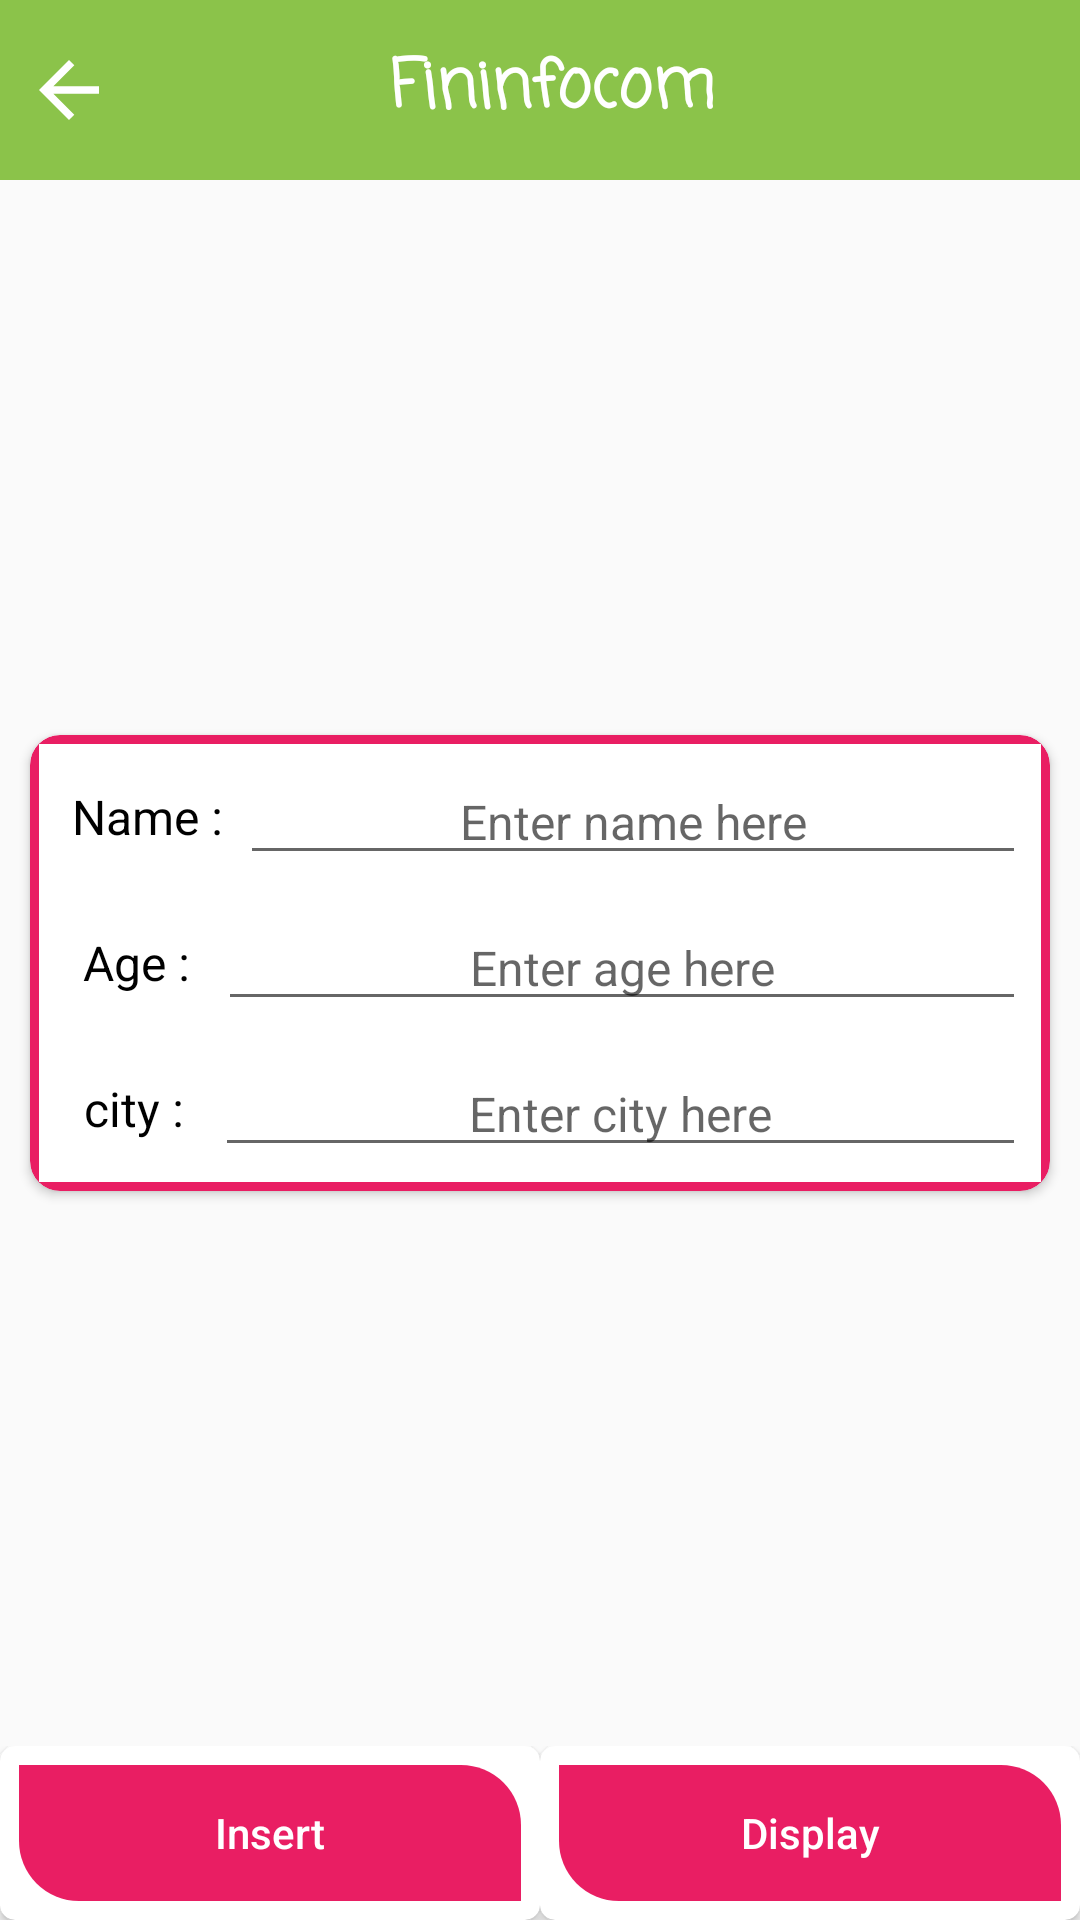

This screen was rendered from an Android layout file. Write that file and the resources it references.
<!-- AndroidManifest.xml: application theme AppTheme -->
<!-- res/layout/activity_displaying_details.xml -->
<?xml version="1.0" encoding="utf-8"?>
<RelativeLayout xmlns:android="http://schemas.android.com/apk/res/android"
    xmlns:app="http://schemas.android.com/apk/res-auto"
    xmlns:tools="http://schemas.android.com/tools"
    android:layout_width="match_parent"
    android:layout_height="match_parent"
    tools:context=".DisplayingDetails">


    <RelativeLayout
        android:id="@+id/heading"
        android:layout_width="match_parent"
        android:layout_height="60dp"
        android:background="#8BC34A">

        <ImageView
            android:id="@+id/back"
            android:layout_width="30dp"
            android:layout_height="30dp"
            android:layout_alignParentLeft="true"
            android:layout_centerInParent="true"
            android:layout_centerVertical="true"
            android:layout_marginLeft="8dp"
            android:src="@drawable/back" />

        <TextView
            android:id="@+id/appname"
            android:layout_width="300dp"
            android:layout_height="wrap_content"
            android:layout_centerInParent="true"
            android:ellipsize="marquee"
            android:fontFamily="casual"
            android:gravity="center"
            android:marqueeRepeatLimit="-1"
            android:paddingLeft="8dp"
            android:singleLine="true"
            android:text="Fininfocom"
            android:textColor="#fff"
            android:textSize="22sp"
            android:textStyle="bold" />


           </RelativeLayout>


    <RelativeLayout
        android:layout_width="match_parent"
        android:layout_height="match_parent"
        android:layout_above="@+id/btn_rel"
        android:layout_below="@+id/heading"
        android:layout_centerInParent="true"
        android:layout_margin="5dp">


        <androidx.cardview.widget.CardView
            android:layout_width="match_parent"
            android:layout_height="wrap_content"
            android:layout_centerInParent="true"
            app:cardMaxElevation="10dp"
            android:layout_margin="5dp"
            android:backgroundTint="#E91E63"
            app:cardCornerRadius="10dp">
        <LinearLayout
            android:layout_width="match_parent"
            android:layout_height="wrap_content"
            android:weightSum="3"
            android:background="#FFF"
            android:layout_margin="3dp"
            android:orientation="vertical"
            android:layout_centerInParent="true">


            <LinearLayout
                android:layout_width="match_parent"
                android:layout_height="wrap_content"
                android:layout_margin="5dp"
                android:gravity="center"
                android:layout_weight="1"
                android:orientation="horizontal"
                android:weightSum="2">

                <TextView
                    android:layout_width="wrap_content"
                    android:layout_height="wrap_content"
                    android:layout_weight="1"
                    android:gravity="center"

                    android:text="Name :"
                    android:textColor="#000"
                    android:textSize="16sp"/>


                <EditText
                    android:id="@+id/etx_name"
                    android:layout_width="250dp"
                    android:layout_height="wrap_content"
                    android:layout_weight="1"
                    android:gravity="center"
                    android:textSize="16sp"
                    android:hint="Enter name here" />

            </LinearLayout>


            <LinearLayout

                android:layout_width="match_parent"
                android:layout_height="wrap_content"
                android:layout_centerInParent="true"
                android:layout_margin="5dp"
                android:gravity="center"
                android:layout_weight="1"
                android:orientation="horizontal"
                android:weightSum="2">

                <TextView
                    android:layout_width="wrap_content"
                    android:layout_height="wrap_content"
                    android:layout_weight="1"
                    android:gravity="center"
                    android:textSize="16sp"
                    android:textColor="#000"
                    android:text="Age :" />


                <EditText
                    android:id="@+id/etx_age"
                    android:layout_width="250dp"
                    android:layout_height="wrap_content"
                    android:layout_weight="1"
                    android:gravity="center"
                    android:textSize="16sp"
                    android:hint="Enter age here" />

            </LinearLayout>


            <LinearLayout

                android:layout_width="match_parent"
                android:layout_height="wrap_content"
                android:layout_centerInParent="true"
                android:layout_margin="5dp"
                android:gravity="center"
                android:layout_weight="1"
                android:orientation="horizontal"
                android:weightSum="2">

                <TextView
                    android:layout_width="wrap_content"
                    android:layout_height="wrap_content"
                    android:layout_weight="1"
                    android:gravity="center"
                    android:textSize="16sp"
                    android:textColor="#000"
                    android:text="city :" />


                <EditText
                    android:id="@+id/etx_city"
                    android:layout_width="250dp"
                    android:layout_height="wrap_content"
                    android:layout_weight="1"
                    android:gravity="center"
                    android:textSize="16sp"
                    android:hint="Enter city here" />

            </LinearLayout>

        </LinearLayout>
        </androidx.cardview.widget.CardView>

    </RelativeLayout>

    <RelativeLayout
        android:id="@+id/btn_rel"
        android:layout_width="match_parent"
        android:layout_height="wrap_content"
        android:layout_alignParentBottom="true">

        <LinearLayout
            android:layout_width="match_parent"
            android:layout_height="wrap_content"
            android:orientation="horizontal"
            android:weightSum="2">


            <androidx.cardview.widget.CardView
                android:layout_width="match_parent"
                android:layout_height="wrap_content"
                android:layout_weight="1"
                app:cardCornerRadius="5dp"
                app:cardMaxElevation="5dp">
            <Button
                android:id="@+id/insert_data"
                android:layout_width="match_parent"
                android:layout_height="wrap_content"
                android:layout_margin="5dp"
                android:text="Insert"
                android:textColor="#FFF"
                android:background="@drawable/button_bg3"
                android:textAllCaps="false"/>

            </androidx.cardview.widget.CardView>


            <androidx.cardview.widget.CardView
                android:layout_width="match_parent"
                android:layout_height="wrap_content"
                android:layout_weight="1"
                app:cardCornerRadius="5dp"
                app:cardMaxElevation="5dp">
            <Button
                android:id="@+id/display_data"
                android:layout_width="match_parent"
                android:layout_height="wrap_content"
                android:layout_margin="5dp"
                android:textColor="#FFF"
                android:background="@drawable/button_bg3"
                android:text="Display"
                android:textAllCaps="false"/>
            </androidx.cardview.widget.CardView>

        </LinearLayout>

    </RelativeLayout>






</RelativeLayout>
<!-- resources referenced by this layout -->
<resources>
  <!-- drawable back (drawable) -->
  <vector xmlns:android="http://schemas.android.com/apk/res/android"
      android:width="24dp"
      android:height="24dp"
      android:viewportWidth="24"
      android:viewportHeight="24"
      android:tint="#FFF"
      android:autoMirrored="true">
    <path
        android:fillColor="#FFF"
        android:pathData="M20,11H7.83l5.59,-5.59L12,4l-8,8 8,8 1.41,-1.41L7.83,13H20v-2z"/>
  </vector>
  <!-- drawable button_bg3 (drawable) -->
  <?xml version="1.0" encoding="utf-8"?>
  <shape xmlns:android="http://schemas.android.com/apk/res/android">
  
      <stroke
          android:width="2.5dp"
          android:color="@color/transparent"/>
      <gradient
          android:angle="90"
          android:startColor="#E91E63"
          android:centerColor="#E91E63"
          android:endColor="#E91E63"
          android:type="linear" />
      <corners  android:bottomLeftRadius="20dp"
          android:topRightRadius="20dp"/>
  
  
  </shape>
  <style name="AppTheme" parent="Theme.AppCompat.Light.DarkActionBar">
          
          <item name="colorPrimary">@color/colorPrimary</item>
          <item name="colorPrimaryDark">@color/colorPrimaryDark</item>
          <item name="colorAccent">@color/colorAccent</item>
  
  
      <item name="windowNoTitle">true</item>
      <item name="windowActionBar">false</item>
      <item name="android:windowFullscreen">true</item>
  
      </style>
  <color name="transparent">#00000000</color>
  <color name="colorPrimary">#6200EE</color>
  <color name="colorPrimaryDark">#3700B3</color>
  <color name="colorAccent">#03DAC5</color>
</resources>
